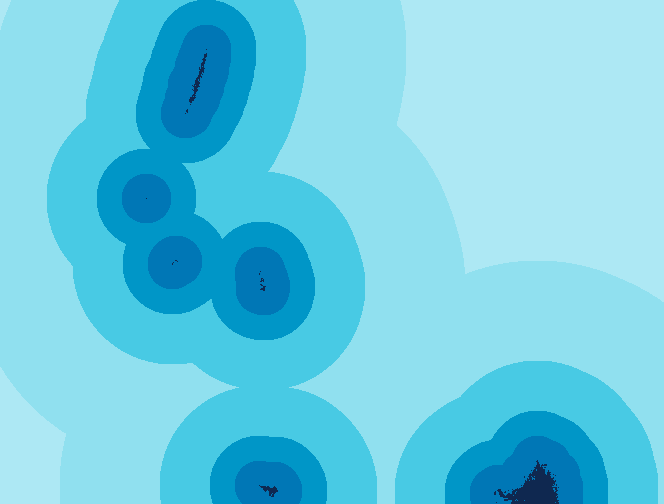

Data behind this chart, as committed beside it:
bin, total_cropland_ha, paddy_ha, banana_ha, other_ha, paddy_pct, banana_pct, other_pct, color
0 – 250 m, 184.9, 79.6, 2.6, 102.7, 43.1, 1.4, 55.5, #0077B6
250 – 500 m, 337.7, 173.1, 11.0, 153.6, 51.3, 3.3, 45.4, #0096C7
500 – 1,000 m, 741.0, 347.8, 12.6, 380.6, 46.9, 1.7, 51.4, #48CAE4
1,000 – 2,000 m, 1077, 608.4, 12.4, 456.3, 56.5, 1.2, 42.3, #90E0EF
> 2,000 m, 670.3, 519.1, 1.8, 149.4, 77.4, 0.3, 22.3, #ADE8F4
